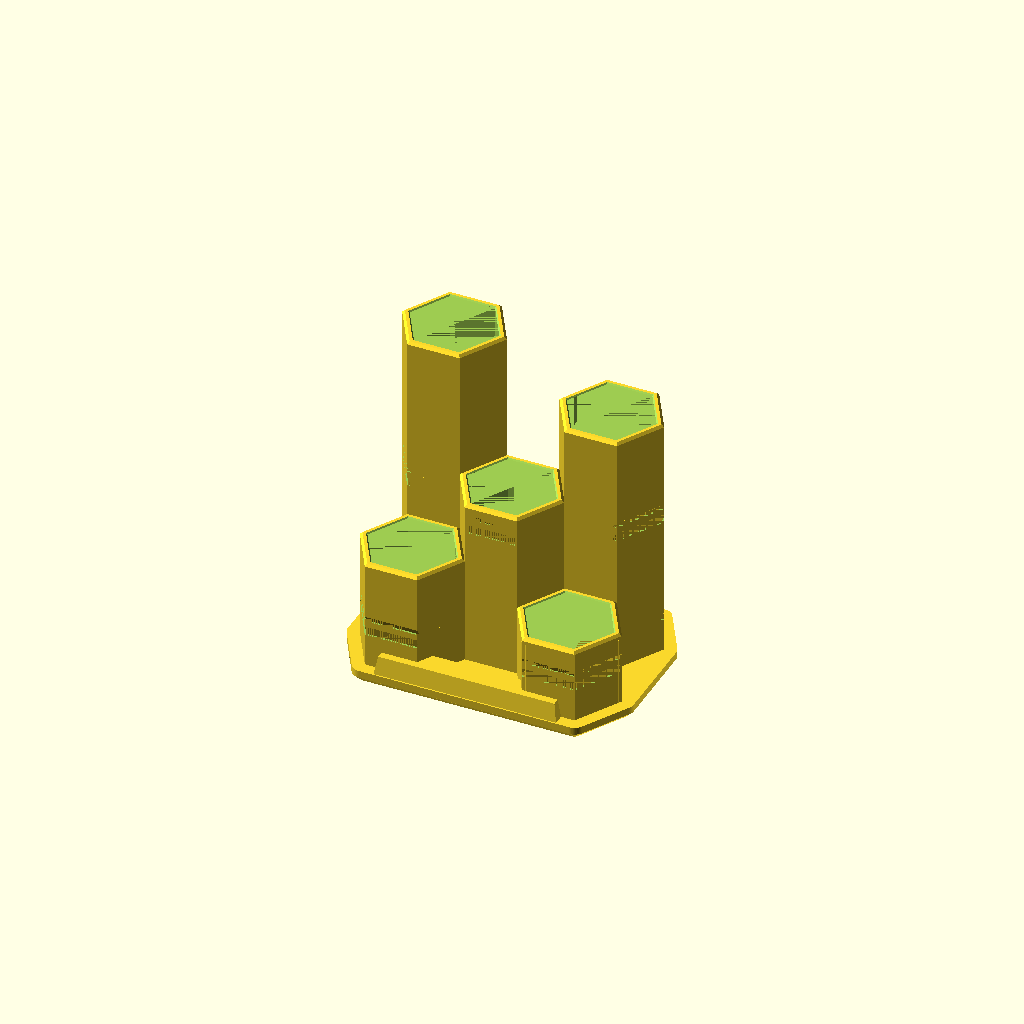
Cell 1: the model at its default parameters.
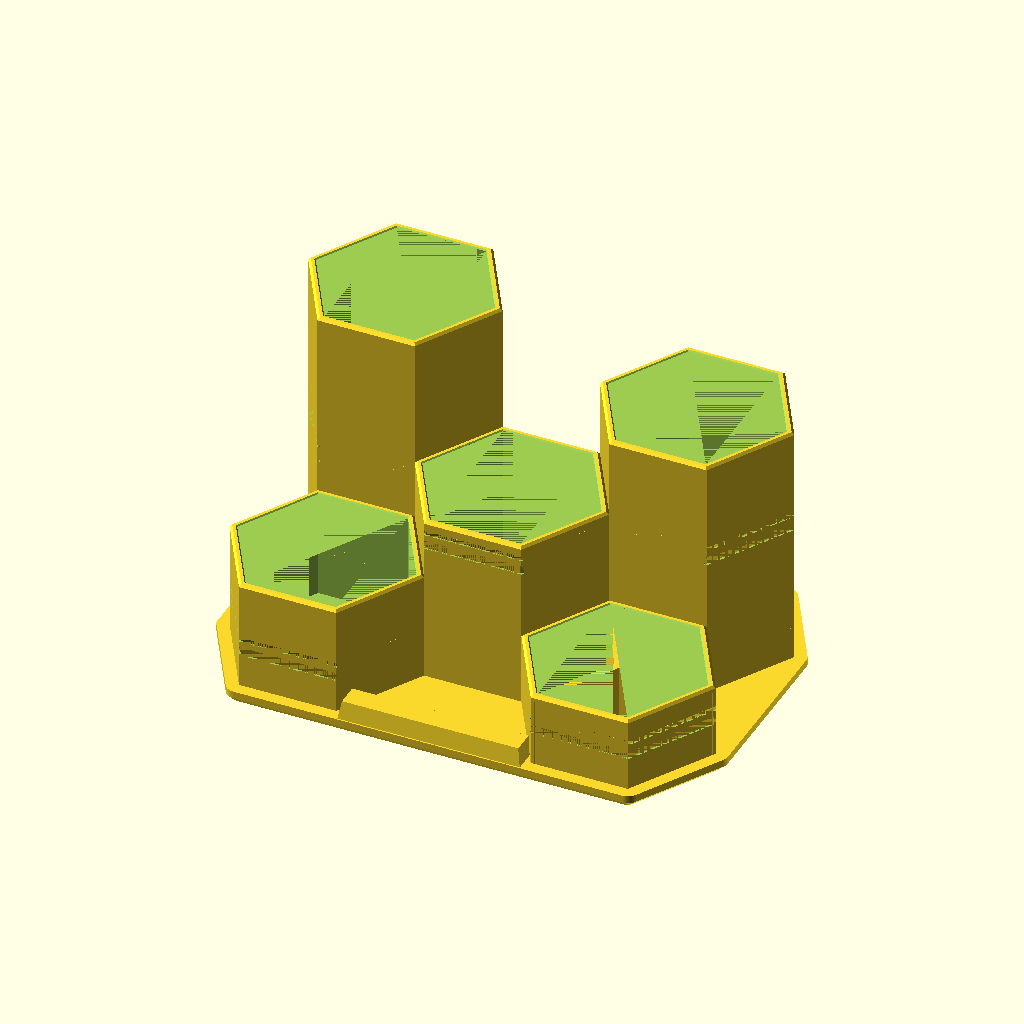
Cell 2: zelle_w = 52 (everything else at default).
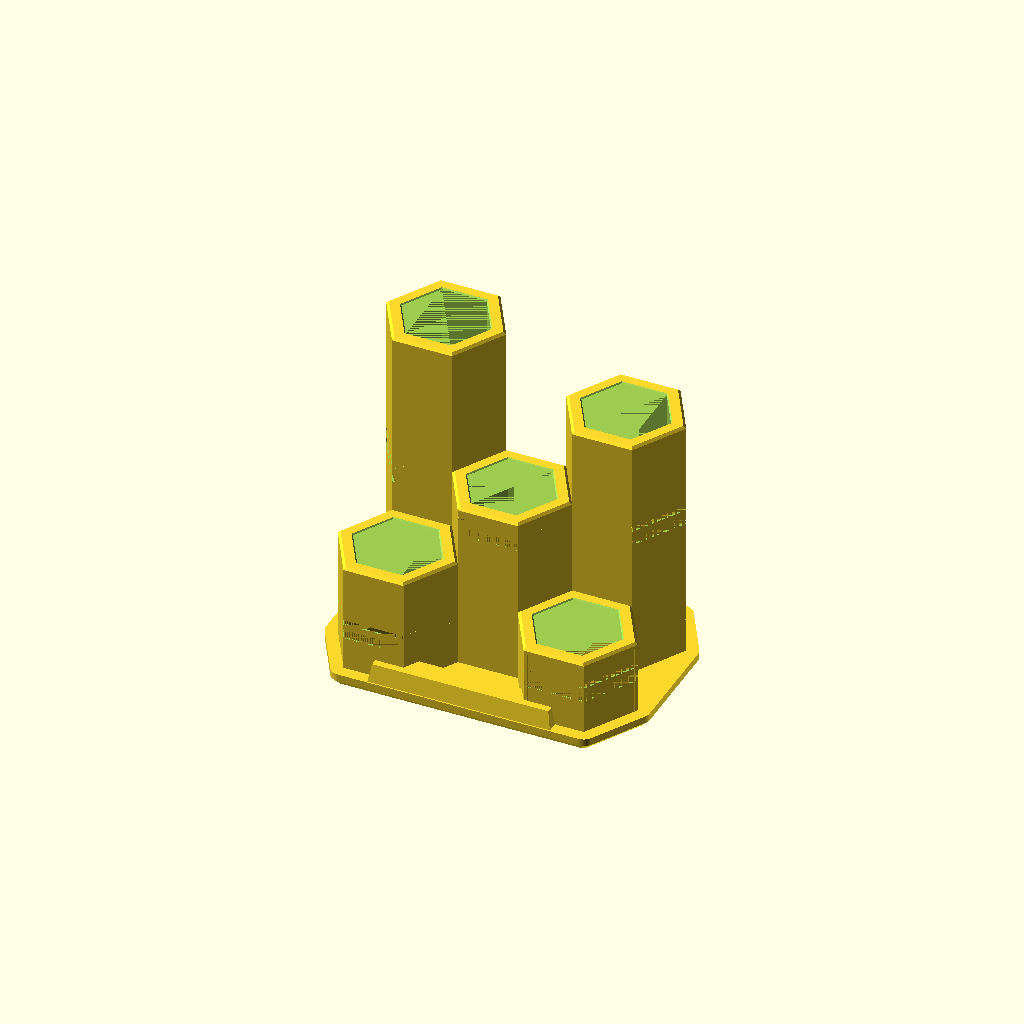
Cell 3: wand = 4.4 (everything else at default).
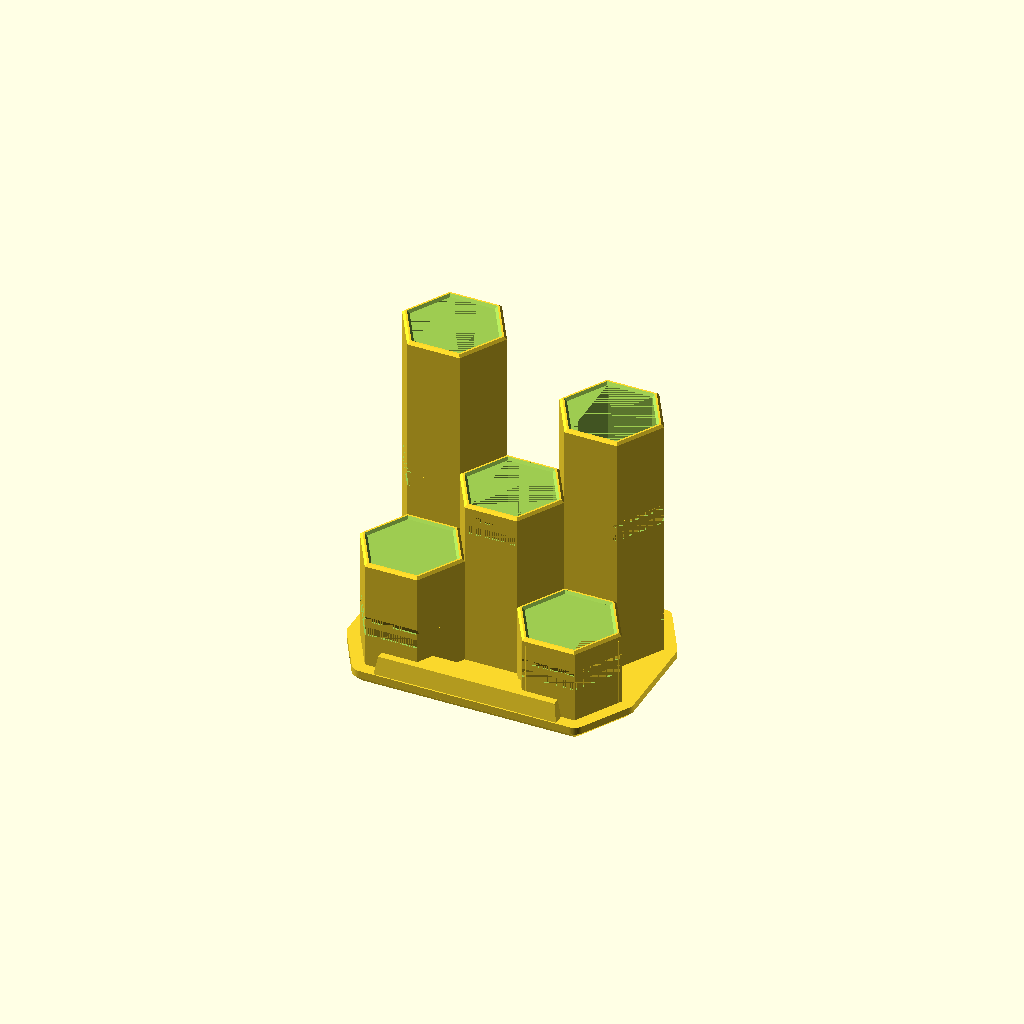
Cell 4 — fase_i set to 0.8, the other parameters unchanged.
One fixed orthographic camera (rotation 55°, 0°, 25°; colour scheme Cornfield) for every cell.
Source of the model, gaming-stiftbox/stiftbox.scad:
// =====================================================================
//  HEX-STIFTBOX  -  Gaming-Style Schreibtisch-Organizer
//  Fuenf Wabenzellen in gestuften Hoehen auf einem Sockel.
//  Druckt aufrecht, komplett ohne Stuetzen.
//  Alle Masse in mm.
// =====================================================================

/* [Zellen] */
zelle_w  = 26;      // Schluesselweite innen (Flaeche zu Flaeche)
wand     = 2.2;     // Wandstaerke je Seite (zwischen zwei Zellen also 4,4)
fase_o   = 0.8;     // aeussere Fase an der Oberkante
fase_i   = 0.4;     // innere Fase  -> Steg oben = wand - fase_o - fase_i = 1,0

/* [Sockel] */
boden_d   = 5;      // Sockelhoehe = Boden der Zellen
sockel_ue = 4;      // Ueberstand des Sockels rundum
sockel_r  = 5;      // Eckradius
fase_s    = 2.5;    // Fase unten (gibt der LED-Nut das Licht frei)

/* [Extras] */
schrift    = "";    // Gravur im Frontschild, z.B. "LVL 99" - leer = glattes Schild
schrift_h  = 5.5;
schild_b   = 62;    // Breite des Frontschilds
schild_h   = 11;    // Hoehe des Frontschilds
led_kanal  = true;  // Nut auf der Unterseite fuer einen 8-mm-LED-Strip
led_b      = 8;
led_t      = 3.0;

/* [Gravur] */
nut_t = 0.8;        // Tiefe der Rillen
gravur = [[16, 3.0], [21, 1.6], [52, 3.0], [57, 1.6]];   // [Hoehe ueber Tisch, Breite]

$fn = 64;

// ---------------------------------------------------------- Raster
w_out = zelle_w + 2*wand;        // Schluesselweite aussen je Zelle
d_out = w_out / cos(30);         // Eckenmass
px    = 0.75 * d_out;            // Spaltenabstand
py    = w_out;                   // Zeilenabstand

// [x, y, Hoehe, Y-Teiler]
zellen = [
    [-px,  py/2, 105, false],    // hinten links  - Stifte
    [ px,  py/2,  88, false],    // hinten rechts - Marker
    [  0,     0,  62, false],    // Mitte         - Schere, Lineal, Kabel
    [-px, -py/2,  42, false],    // vorn links    - Radierer, Spitzer
    [ px, -py/2,  30, true ]     // vorn rechts   - USB-Sticks, SD-Karten
];

front_y  = -(py/2 + w_out/2) - sockel_ue;   // Vorderkante des Sockels

// ---------------------------------------------------------- Hilfen
module hex(w) { circle(d = w / cos(30), $fn = 6); }
module rrect(b, t, r) { offset(r = r) square([b - 2*r, t - 2*r], center = true); }

// Aussenkontur aller Zellen, die auf Hoehe z noch stehen
module kontur(z) {
    union() for (c = zellen) if (c[2] > z) translate([c[0], c[1]]) hex(w_out);
}

// ---------------------------------------------------------- Teile
module tuerme() {
    for (c = zellen) translate([c[0], c[1], 0]) hull() {
        linear_extrude(c[2] - fase_o) hex(w_out);
        translate([0, 0, c[2] - 0.01]) linear_extrude(0.01) hex(w_out - 2*fase_o);
    }
}

module hohlraeume() {
    for (c = zellen) translate([c[0], c[1], 0]) {
        translate([0, 0, boden_d]) linear_extrude(c[2] - boden_d - fase_i) hex(zelle_w);
        translate([0, 0, c[2] - fase_i]) hull() {      // Trichter an der Oberkante, exakt 45 Grad
            linear_extrude(0.01) hex(zelle_w);
            translate([0, 0, fase_i]) linear_extrude(1.0) hex(zelle_w + 2*fase_i);
        }
    }
}

module teiler() {
    for (c = zellen) if (c[3])
        for (a = [0, 120, 240]) translate([c[0], c[1], boden_d]) rotate(a)
            linear_extrude(c[2] - boden_d - fase_i - 1.5)
                translate([0, -1.2]) square([d_out/2 - 0.5, 2.4]);
}

// Rille mit 45-Grad-Dach: druckt sauber, keine haengende Decke
module rillen() {
    for (g = gravur) {
        z = g[0]; h = g[1]; zt = z + h + 3;
        difference() {
            translate([0, 0, z]) linear_extrude(h) kontur(zt);
            hull() {
                translate([0, 0, z - 0.5]) linear_extrude(h - nut_t + 0.5) offset(-nut_t) kontur(zt);
                translate([0, 0, z + h - 0.01]) linear_extrude(0.01) kontur(zt);
            }
        }
    }
}

// Sockel folgt der Wabenkontur - wirkt wie eine Plattform, nicht wie ein Brett
module sockel() {
    difference() {
        hull() {
            linear_extrude(0.01) offset(r = sockel_ue - fase_s) kontur(0);
            translate([0, 0, fase_s]) linear_extrude(boden_d - fase_s) offset(r = sockel_ue) kontur(0);
        }
        if (led_kanal) {
            translate([0, 0, -0.01]) linear_extrude(led_t) difference() {
                offset(r = sockel_ue - 2.5) kontur(0);
                offset(r = sockel_ue - 2.5 - led_b) kontur(0);
            }
            translate([-6, -front_y - 12, -0.01]) cube([12, 14, led_t]);   // Kabelaustritt hinten
        }
    }
}

// Namensschild quer ueber die Front
module schild() {
    difference() {
        hull() {
            translate([0, front_y + 5.75, 0])          // unten umlaufend um fase_s eingezogen
                cube([schild_b - 2*fase_s, 6.5, 0.01], center = true);
            translate([0, front_y + 4.5, fase_s])
                cube([schild_b, 9, 0.02], center = true);
            translate([0, front_y + 5.3, schild_h])
                cube([schild_b - 3, 7.4, 0.02], center = true);
        }
        if (schrift != "")
            translate([0, front_y + 0.6, schild_h/2 + 1]) rotate([90, 0, 0])
                linear_extrude(1.2, center = true)
                    text(schrift, size = schrift_h, halign = "center", valign = "center",
                         font = "DejaVu Sans:style=Bold");
    }
}

module stiftbox() {
    union() {
        difference() {
            union() { sockel(); tuerme(); schild(); }
            hohlraeume();
            rillen();
        }
        teiler();      // erst nach dem Aushoehlen, sonst weggefraest
    }
}

stiftbox();
Customizer parameters (derived from the source; name, type, default, range or options):
zelle_w: number, default 26
wand: number, default 2.2
fase_o: number, default 0.8
fase_i: number, default 0.4
boden_d: number, default 5
sockel_ue: number, default 4
sockel_r: number, default 5
fase_s: number, default 2.5
schrift: string, default ""
schrift_h: number, default 5.5
schild_b: number, default 62
schild_h: number, default 11
led_kanal: bool, default true
led_b: number, default 8
led_t: number, default 3
nut_t: number, default 0.8
